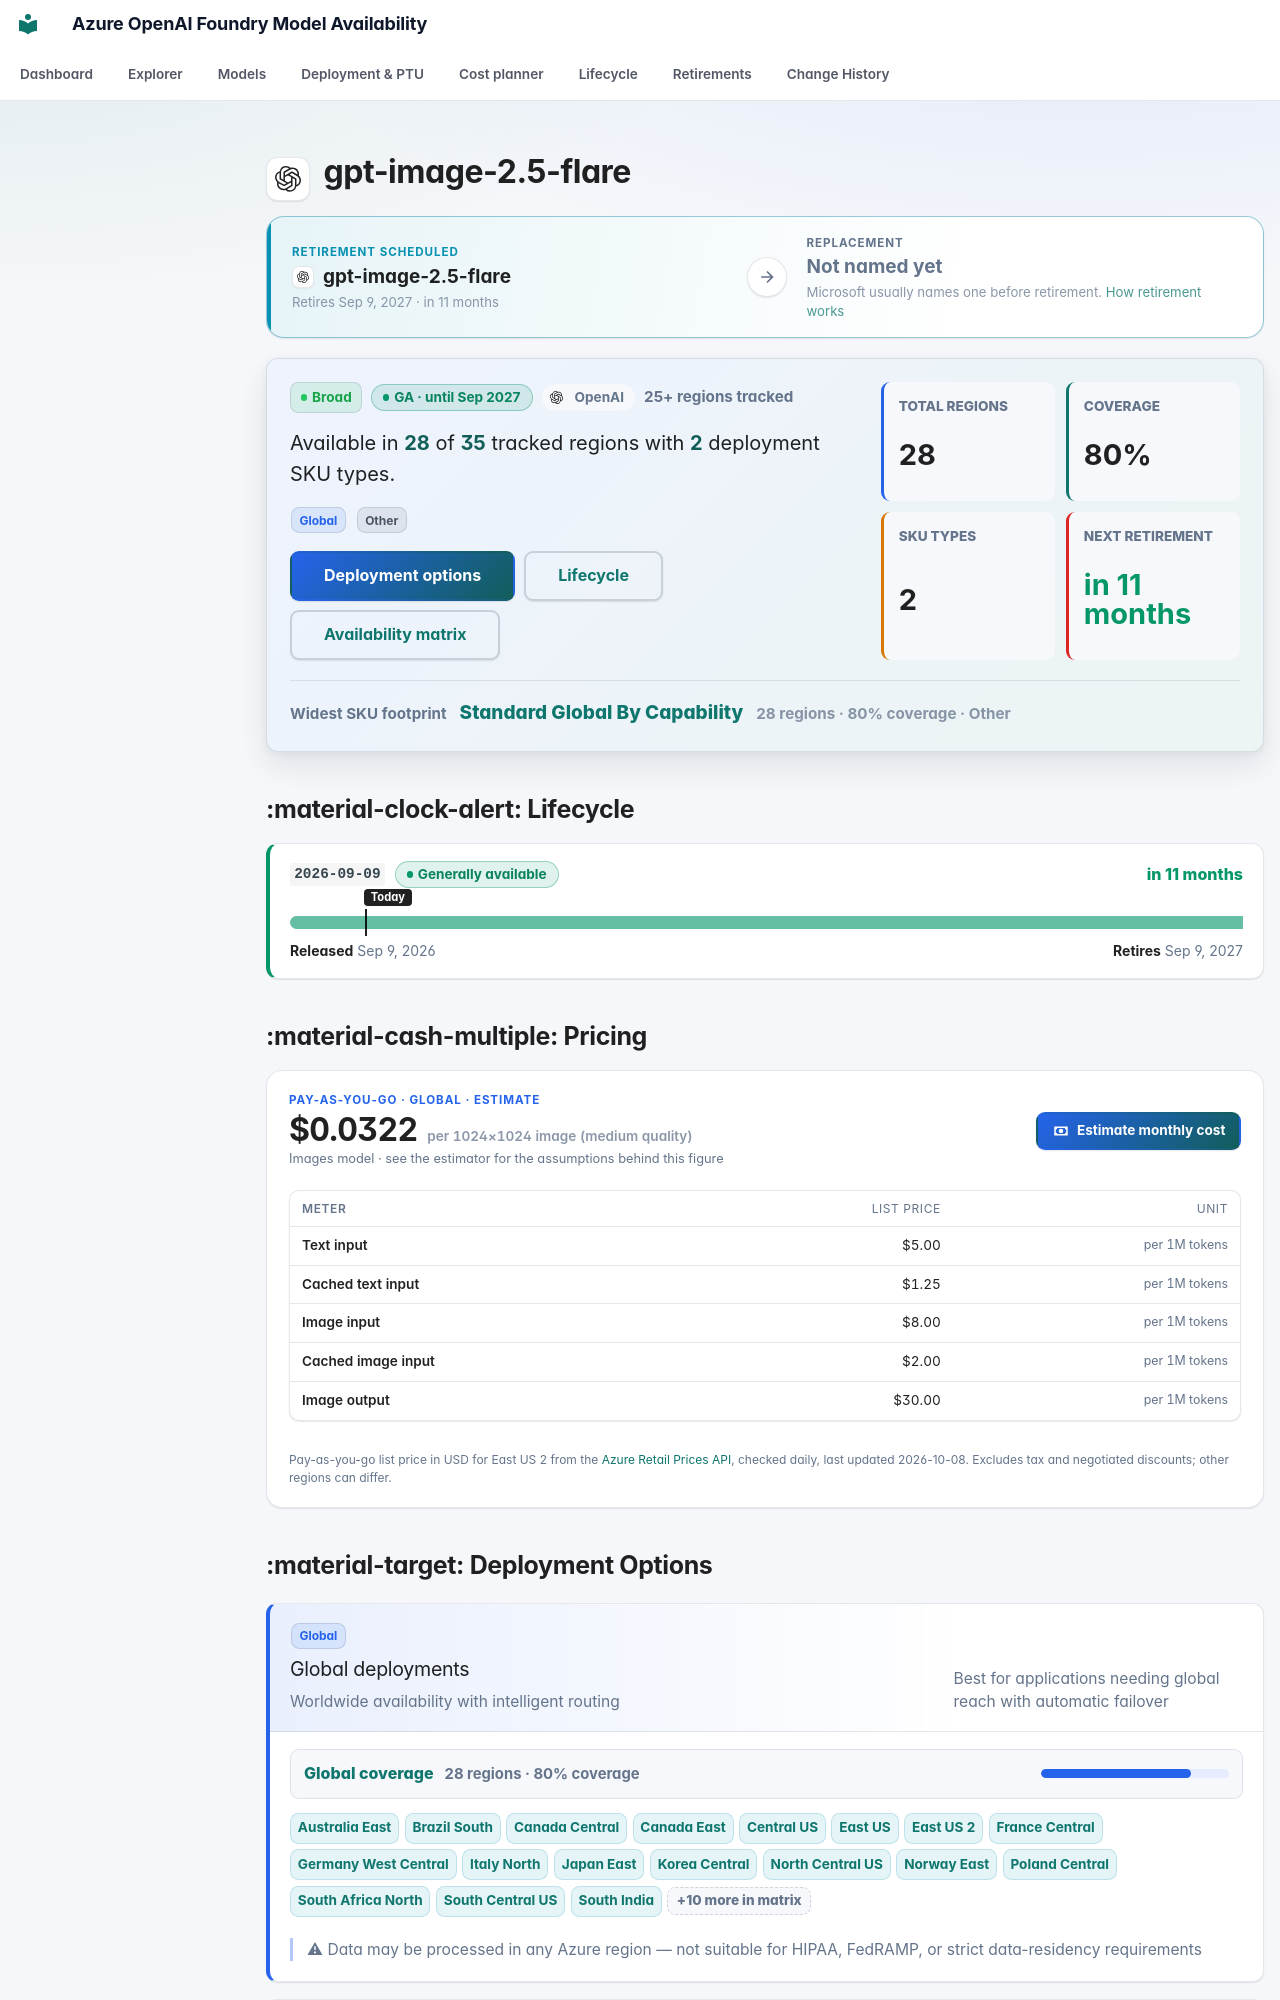

repository: JinLee794/foundry-model-availability-notifications · page: models/gpt-image-2-5-flare/index.html · generator: mkdocs

# <span class="pv pv--openai pv--xl" aria-hidden="true" title="OpenAI"></span> gpt-image-2.5-flare

<div class="swap swap--scheduled swap--none" aria-label="Replacement model">
    <div class="swap__side swap__side--from">
        <span class="swap__eyebrow">Retirement scheduled</span>
        <span class="swap__model"><span class="pv pv--openai pv--sm" aria-hidden="true" title="OpenAI"></span><b>gpt-image-2.5-flare</b></span>
        <small>Retires Sep 9, 2027 · in 11 months</small>
    </div>
    <span class="swap__arrow" aria-hidden="true"><svg class="fm-icon" viewBox="0 0 24 24" aria-hidden="true"><path d="M5 11h11.17l-4.88-4.88L12.7 4.7 20 12l-7.3 7.3-1.41-1.42L16.17 13H5z"/></svg></span>
    <div class="swap__side swap__side--to">
        <span class="swap__eyebrow">Replacement</span>
        <span class="swap__model"><b>Not named yet</b></span>
        <small>Microsoft usually names one before retirement. <a href="../../lifecycle/">How retirement works</a></small>
    </div>
</div>

<div class="model-profile" aria-label="Model availability profile">
    <div class="model-profile__main">
        <div class="model-profile__badges">
            <span class="badge badge-broad">Broad</span>
            <span class="lc-badge lc-badge--success" tabindex="0" data-tip-title="Generally available" data-tip="Production-ready: weights and APIs are fixed and new deployments are allowed. Most GA models get about 18 months before retirement (12 for some partner models). Next retirement: Sep 9, 2027 (version 2026-09-09). Safe to build on — note the retirement date in your roadmap.">GA · until Sep 2027</span>
            <span class="model-profile__family"><span class="pv pv--openai pv--sm" aria-hidden="true" title="OpenAI"></span>OpenAI</span>
            <span class="model-profile__coverage-note">25+ regions tracked</span>
        </div>
        <p class="model-profile__lead">Available in <strong>28</strong> of <strong>35</strong> tracked regions with <strong>2</strong> deployment SKU types.</p>
        <div class="model-profile__chips" aria-label="Deployment categories"><span class="sku-badge sku-global" data-tooltip="Worldwide availability with intelligent routing | Best for applications needing global reach with automatic failover | ⚠ Data may be processed in any Azure region — not suitable for HIPAA, FedRAMP, or strict data-residency requirements">Global</span> <span class="sku-badge sku-other">Other</span></div>
        <div class="model-profile__actions">
            <a class="md-button md-button--primary" href="#deployment-options">Deployment options</a>
            <a class="md-button" href="#lifecycle">Lifecycle</a>
            <a class="md-button" href="#full-availability-matrix">Availability matrix</a>
        </div>
    </div>
    <div class="model-profile__metrics" aria-label="Model availability metrics">
    <div class="model-metric">
        <span>Total regions</span>
        <strong>28</strong>
    </div>
    <div class="model-metric">
        <span>Coverage</span>
        <strong>80%</strong>
    </div>
    <div class="model-metric">
        <span>SKU types</span>
        <strong>2</strong>
    </div>
    <div class="model-metric model-metric--success">
        <span>Next retirement</span>
        <strong>in 11 months</strong>
    </div>
</div>
    <div class="model-profile__insight">
        <span>Widest SKU footprint</span>
        <strong><a href="../../explorer/#t=gs">Standard Global By Capability</a></strong>
        <small>28 regions · 80% coverage · Other</small>
    </div>
</div>
## :material-clock-alert: Lifecycle

<div class="lc-versions">
<div class="lc-version lc-version--success">
    <div class="lc-version__head">
        <code>2026-09-09</code>
        <span class="lc-badge lc-badge--success" tabindex="0" data-tip-title="Generally available" data-tip="Production-ready: weights and APIs are fixed and new deployments are allowed. Most GA models get about 18 months before retirement (12 for some partner models). Safe to build on — note the retirement date in your roadmap.">Generally available</span>
        <span class="lc-version__countdown lc-version__countdown--success">in 11 months</span>
    </div>
    <div class="lc-bar" aria-hidden="true"><span class="lc-seg lc-seg--ga" style="left:0;width:100.00%"></span><span class="lc-today lc-today--start" style="left:7.95%"><em>Today</em></span></div>
    <div class="lc-version__dates"><span><b>Released</b> Sep 9, 2026</span><span><b>Retires</b> Sep 9, 2027</span></div>
    
</div>
</div>



## :material-cash-multiple: Pricing

<div class="price-card">
    <div class="price-card__head">
        <div class="price-card__hero">
            <span class="price-card__eyebrow">Pay-as-you-go · Global · estimate</span>
            <strong>$0.0322<small> per 1024×1024 image (medium quality)</small></strong>
            <span class="price-card__note">Images model · see the estimator for the assumptions behind this figure</span>
        </div>
        <a class="md-button md-button--primary" href="../../cost/?media=image&hl=gpt-image-2-5-flare#media"><svg class="fm-icon" viewBox="0 0 24 24" aria-hidden="true"><path d="M3 6h18v12H3zm9 3a3 3 0 1 1 0 6 3 3 0 0 1 0-6M7 8a2 2 0 0 1-2 2v4a2 2 0 0 1 2 2h10a2 2 0 0 1 2-2v-4a2 2 0 0 1-2-2z"/></svg> Estimate monthly cost</a>
    </div>
    <div class="table-responsive"><table class="price-table">
        <thead><tr><th>Meter</th><th>List price</th><th>Unit</th></tr></thead>
        <tbody><tr><th scope="row">Text input</th><td>$5.00</td><td class="price-table__unit">per 1M tokens</td></tr><tr><th scope="row">Cached text input</th><td>$1.25</td><td class="price-table__unit">per 1M tokens</td></tr><tr><th scope="row">Image input</th><td>$8.00</td><td class="price-table__unit">per 1M tokens</td></tr><tr><th scope="row">Cached image input</th><td>$2.00</td><td class="price-table__unit">per 1M tokens</td></tr><tr><th scope="row">Image output</th><td>$30.00</td><td class="price-table__unit">per 1M tokens</td></tr></tbody>
    </table></div>
    <p class="price-card__foot">Pay-as-you-go list price in USD for East US 2 from the <a href="https://learn.microsoft.com/rest/api/cost-management/retail-prices/azure-retail-prices">Azure Retail Prices API</a>, checked daily, last updated 2026-10-08. Excludes tax and negotiated discounts; other regions can differ.</p>
</div>
